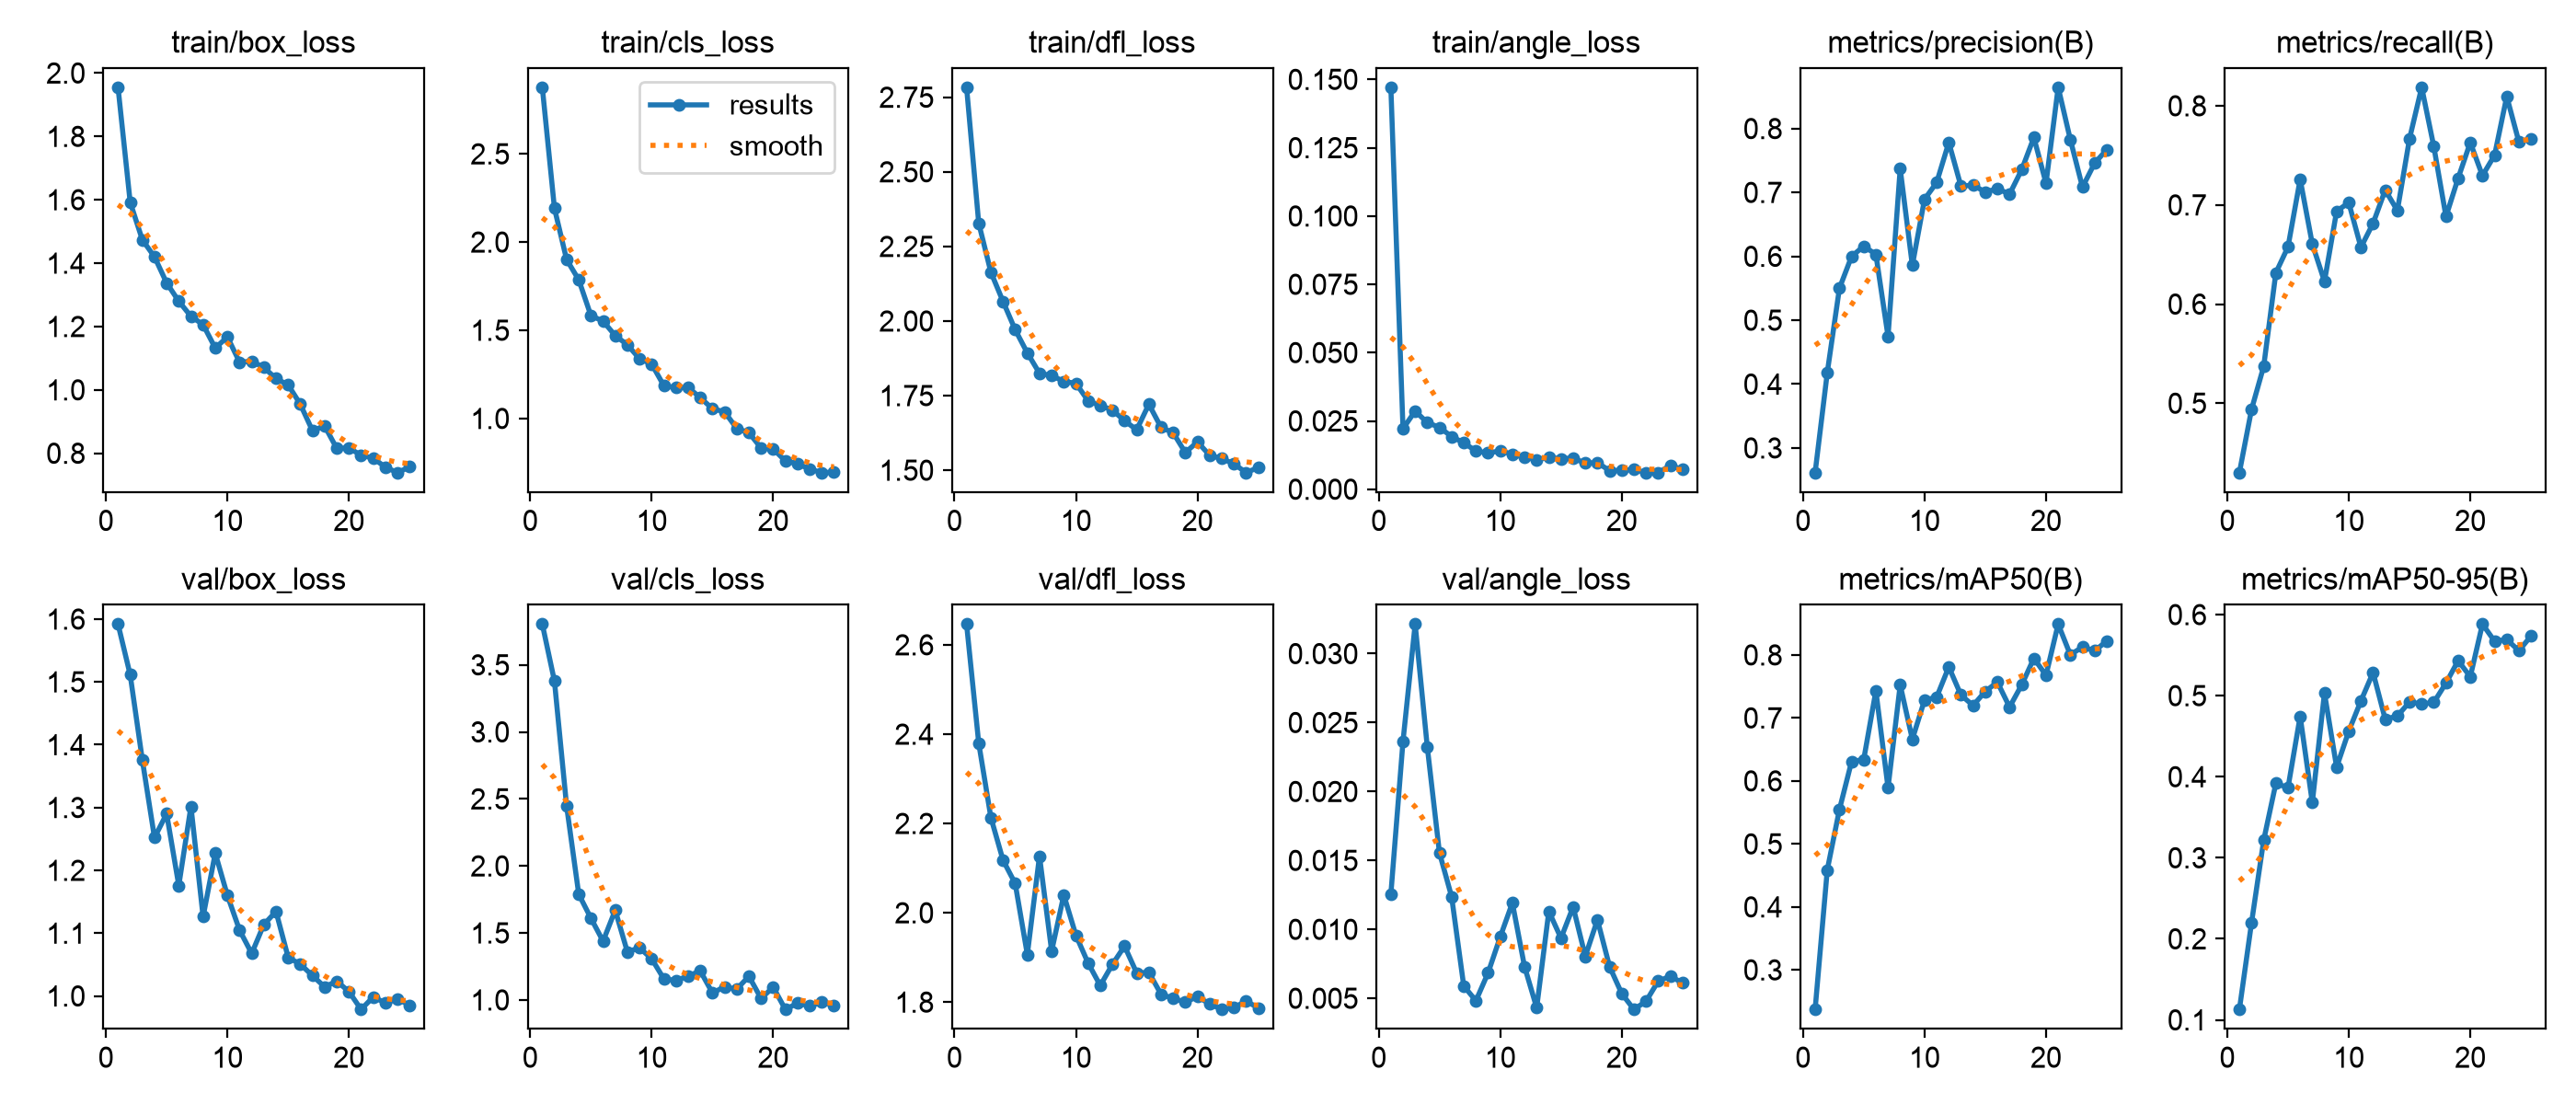

Source data for this figure (header and first rows):
epoch, time, train/box_loss, train/cls_loss, train/dfl_loss, train/angle_loss, metrics/precision(B), metrics/recall(B), metrics/mAP50(B), metrics/mAP50-95(B), val/box_loss, val/cls_loss, val/dfl_loss, val/angle_loss, lr/pg0, lr/pg1, lr/pg2
1, 25.36, 1.955, 2.877, 2.783, 0.1471, 0.2614, 0.43, 0.2372, 0.1129, 1.592, 3.804, 2.646, 0.01254, 0.0005168, 0.0005168, 0.0005168
2, 48.86, 1.592, 2.191, 2.328, 0.02215, 0.4179, 0.4938, 0.4587, 0.22, 1.511, 3.379, 2.38, 0.02364, 0.001009, 0.001009, 0.001009
3, 72.04, 1.474, 1.901, 2.164, 0.0286, 0.55, 0.5372, 0.5545, 0.3217, 1.376, 2.447, 2.213, 0.03214, 0.001458, 0.001458, 0.001458
4, 94.39, 1.42, 1.786, 2.065, 0.02438, 0.5998, 0.6315, 0.6307, 0.3918, 1.252, 1.788, 2.118, 0.02322, 0.001469, 0.001469, 0.001469
5, 116.8, 1.337, 1.583, 1.971, 0.02264, 0.6159, 0.6577, 0.6339, 0.3865, 1.29, 1.61, 2.066, 0.01555, 0.001403, 0.001403, 0.001403
6, 139.5, 1.28, 1.552, 1.893, 0.01927, 0.603, 0.7258, 0.743, 0.4745, 1.176, 1.439, 1.906, 0.01237, 0.001337, 0.001337, 0.001337
7, 162.9, 1.232, 1.47, 1.825, 0.01698, 0.4746, 0.6606, 0.589, 0.368, 1.302, 1.669, 2.127, 0.00589, 0.001271, 0.001271, 0.001271
8, 186, 1.206, 1.417, 1.817, 0.01398, 0.7372, 0.6228, 0.7523, 0.5033, 1.126, 1.359, 1.914, 0.00482, 0.001205, 0.001205, 0.001205
9, 208.9, 1.132, 1.339, 1.798, 0.01328, 0.5857, 0.6937, 0.6661, 0.4118, 1.227, 1.389, 2.04, 0.00684, 0.001139, 0.001139, 0.001139
10, 231.1, 1.167, 1.308, 1.791, 0.01402, 0.6892, 0.7023, 0.7281, 0.4562, 1.16, 1.307, 1.949, 0.00945, 0.001073, 0.001073, 0.001073
11, 253.4, 1.087, 1.186, 1.733, 0.01283, 0.7155, 0.6573, 0.733, 0.4936, 1.105, 1.158, 1.887, 0.01192, 0.001007, 0.001007, 0.001007
12, 275.5, 1.09, 1.174, 1.716, 0.01166, 0.7783, 0.6814, 0.7809, 0.5285, 1.068, 1.145, 1.837, 0.0073, 0.0009409, 0.0009409, 0.0009409
13, 298.5, 1.071, 1.176, 1.702, 0.01086, 0.7097, 0.715, 0.7363, 0.4708, 1.114, 1.178, 1.884, 0.00431, 0.0008748, 0.0008748, 0.0008748
14, 322, 1.036, 1.117, 1.665, 0.01163, 0.7116, 0.6943, 0.7197, 0.4749, 1.135, 1.216, 1.925, 0.01131, 0.0008088, 0.0008088, 0.0008088
15, 344.5, 1.016, 1.055, 1.636, 0.01118, 0.7004, 0.7668, 0.7421, 0.4922, 1.061, 1.052, 1.865, 0.00936, 0.0007428, 0.0007428, 0.0007428
16, 366.5, 0.9545, 1.038, 1.721, 0.01139, 0.706, 0.8187, 0.7567, 0.4896, 1.051, 1.098, 1.867, 0.01163, 0.0006768, 0.0006768, 0.0006768
17, 388.1, 0.8712, 0.9432, 1.644, 0.00953, 0.6973, 0.7588, 0.7172, 0.4917, 1.032, 1.081, 1.818, 0.00804, 0.0006108, 0.0006108, 0.0006108
18, 409.6, 0.8859, 0.919, 1.625, 0.00971, 0.7356, 0.6883, 0.7524, 0.5155, 1.014, 1.177, 1.808, 0.01069, 0.0005448, 0.0005448, 0.0005448
19, 430.8, 0.8152, 0.8327, 1.559, 0.00679, 0.786, 0.727, 0.7946, 0.5431, 1.023, 1.011, 1.8, 0.00729, 0.0004788, 0.0004788, 0.0004788
20, 452.4, 0.8166, 0.8268, 1.595, 0.00689, 0.7143, 0.763, 0.7678, 0.5234, 1.007, 1.095, 1.812, 0.00534, 0.0004127, 0.0004127, 0.0004127
21, 473.4, 0.7936, 0.7593, 1.55, 0.00719, 0.8646, 0.7296, 0.8489, 0.5883, 0.9786, 0.9292, 1.796, 0.00419, 0.0003467, 0.0003467, 0.0003467
22, 495.2, 0.7844, 0.7428, 1.539, 0.00613, 0.7827, 0.7501, 0.8001, 0.5672, 0.9983, 0.9756, 1.784, 0.00478, 0.0002807, 0.0002807, 0.0002807
23, 516.6, 0.7558, 0.7131, 1.521, 0.00608, 0.7083, 0.8094, 0.8126, 0.5693, 0.9889, 0.956, 1.788, 0.00624, 0.0002147, 0.0002147, 0.0002147
24, 538.8, 0.7388, 0.6929, 1.492, 0.00865, 0.7458, 0.7635, 0.8066, 0.5554, 0.995, 0.983, 1.803, 0.0066, 0.0001487, 0.0001487, 0.0001487
25, 560.3, 0.7571, 0.6949, 1.509, 0.00724, 0.767, 0.7668, 0.822, 0.5737, 0.9853, 0.9606, 1.787, 0.00611, 8.26832e-05, 8.26832e-05, 8.26832e-05
